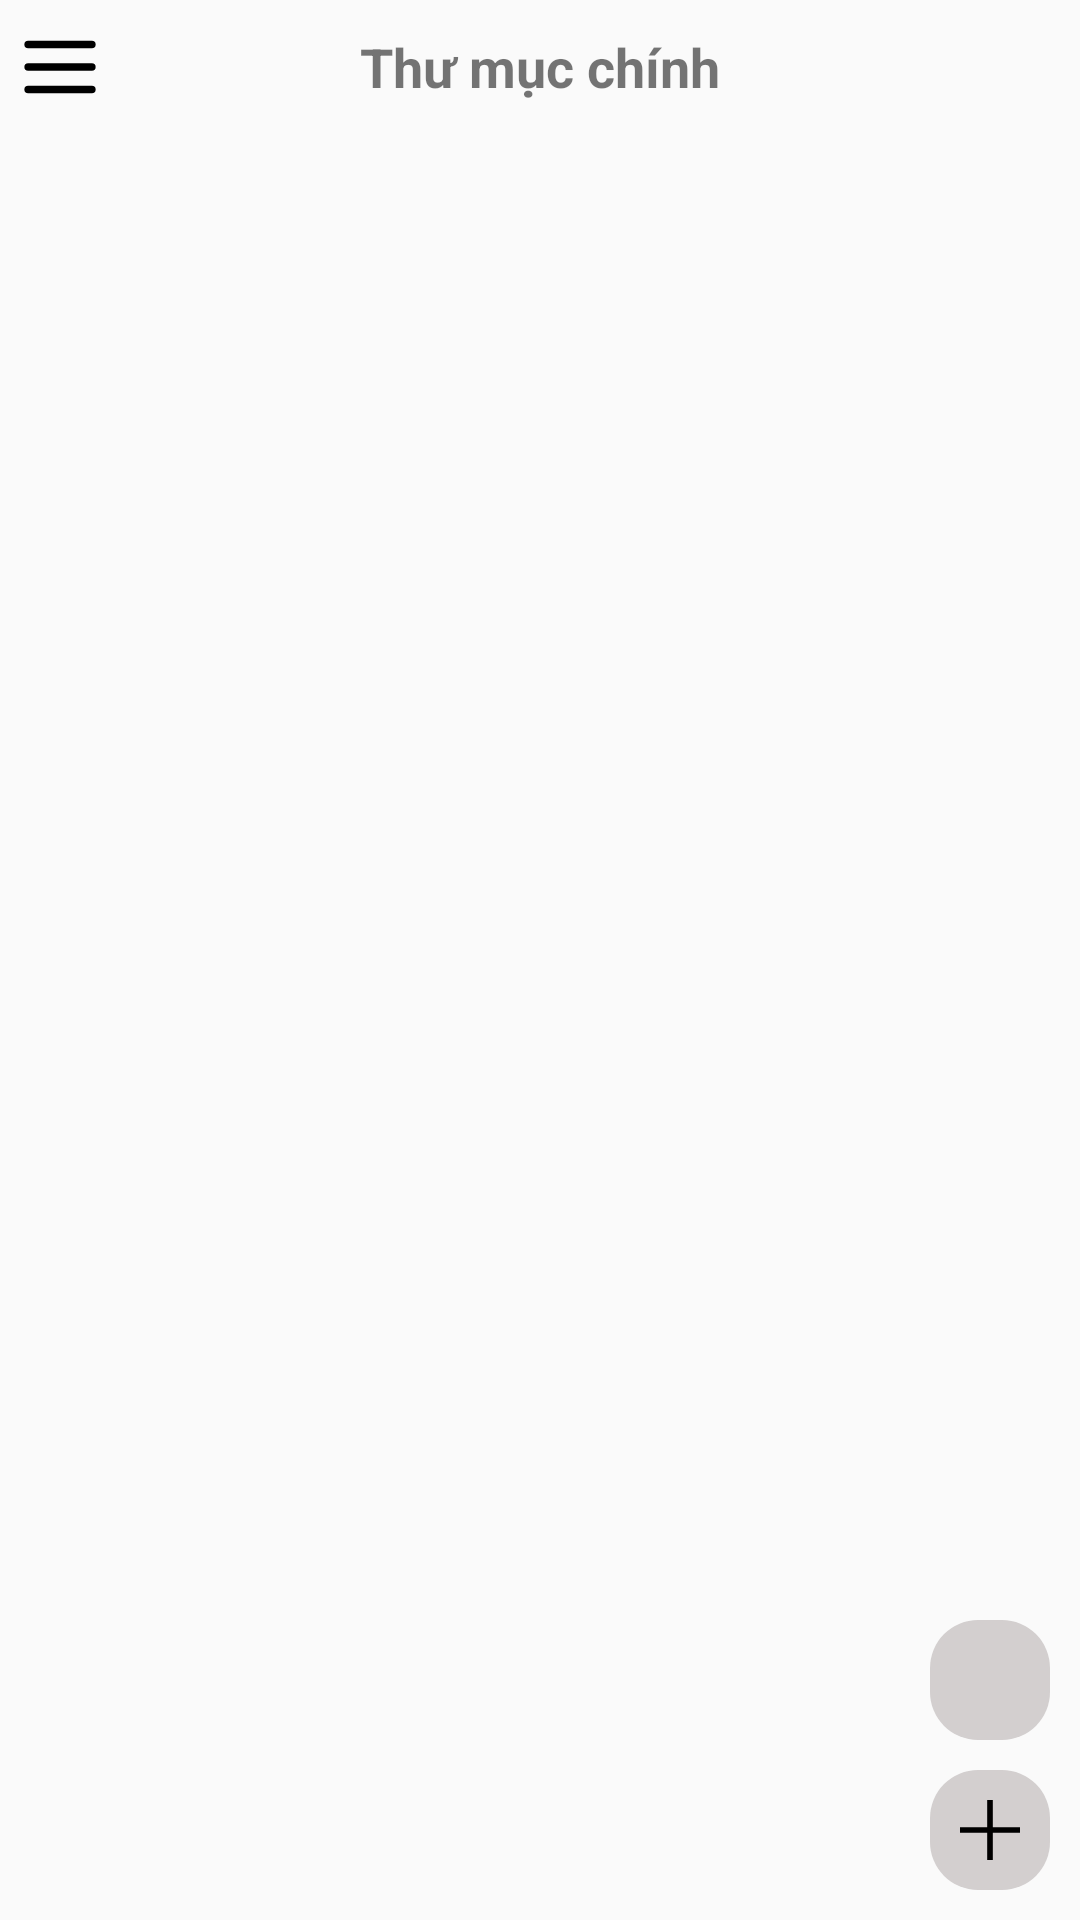

This screen was rendered from an Android layout file. Write that file and the resources it references.
<!-- AndroidManifest.xml: activity theme Theme.AppCompat.Light.NoActionBar.FullScreen -->
<!-- res/layout/activity_main.xml -->
<?xml version="1.0" encoding="utf-8"?>
<androidx.drawerlayout.widget.DrawerLayout xmlns:android="http://schemas.android.com/apk/res/android"
    xmlns:app="http://schemas.android.com/apk/res-auto"
    xmlns:tools="http://schemas.android.com/tools"
    android:id="@+id/drawer"
    android:layout_width="match_parent"
    android:layout_height="match_parent"
    android:fitsSystemWindows="true"
    tools:openDrawer="start">

    <androidx.constraintlayout.widget.ConstraintLayout
        android:layout_width="match_parent"
        android:layout_height="match_parent"
        tools:context=".activities.MainActivity">

        <androidx.constraintlayout.widget.ConstraintLayout
            android:id="@+id/constraintLayout"
            android:layout_width="match_parent"
            android:layout_height="0dp"
            app:layout_constraintEnd_toEndOf="parent"
            app:layout_constraintStart_toStartOf="parent"
            app:layout_constraintTop_toTopOf="parent">

            <TextView
                android:id="@+id/folderTxt"
                android:layout_width="wrap_content"
                android:layout_height="wrap_content"
                android:padding="10dp"
                android:text="Thư mục chính"
                android:textSize="18sp"
                android:textStyle="bold"
                app:layout_constraintEnd_toEndOf="parent"
                app:layout_constraintStart_toStartOf="parent"
                app:layout_constraintTop_toTopOf="parent" />

            <ImageButton
                android:id="@+id/mainOptionsBtn"
                android:layout_width="30dp"
                android:layout_height="30dp"
                android:background="@android:color/transparent"
                android:scaleType="fitCenter"
                app:layout_constraintBottom_toBottomOf="parent"
                app:layout_constraintEnd_toEndOf="parent"
                app:layout_constraintTop_toTopOf="parent"
                app:srcCompat="@drawable/ic_three_dots" />

            <ImageButton
                android:id="@+id/openDrawerBtn"
                android:layout_width="30dp"
                android:layout_height="30dp"
                android:layout_marginStart="5dp"
                android:background="@android:color/transparent"
                android:scaleType="fitCenter"
                app:layout_constraintBottom_toBottomOf="parent"
                app:layout_constraintStart_toStartOf="parent"
                app:layout_constraintTop_toTopOf="parent"
                app:srcCompat="@drawable/ic_hamburger" />
        </androidx.constraintlayout.widget.ConstraintLayout>

        <androidx.recyclerview.widget.RecyclerView
            android:id="@+id/noteList"
            android:layout_width="0dp"
            android:layout_height="0dp"
            app:layout_constraintBottom_toBottomOf="parent"
            app:layout_constraintEnd_toEndOf="parent"
            app:layout_constraintStart_toStartOf="parent"
            app:layout_constraintTop_toBottomOf="@+id/constraintLayout" />

        <LinearLayout
            android:layout_width="wrap_content"
            android:layout_height="wrap_content"
            android:orientation="vertical"
            app:layout_constraintBottom_toBottomOf="parent"
            app:layout_constraintEnd_toEndOf="parent">

            <ImageButton
                android:id="@+id/searchBtn"
                android:layout_width="match_parent"
                android:layout_height="40dp"
                android:layout_marginEnd="10dp"
                android:layout_marginBottom="10dp"
                android:background="@drawable/round_bg"
                android:foreground="?attr/selectableItemBackground"
                android:padding="10dp"
                android:scaleType="fitCenter"
                app:layout_constraintBottom_toBottomOf="parent"
                app:layout_constraintEnd_toEndOf="parent"
                app:srcCompat="@drawable/ic_search" />

            <ImageButton
                android:id="@+id/addBtn"
                android:layout_width="40dp"
                android:layout_height="40dp"
                android:layout_marginEnd="10dp"
                android:layout_marginBottom="10dp"
                android:background="@drawable/round_bg"
                android:foreground="?attr/selectableItemBackground"
                android:padding="10dp"
                android:scaleType="fitCenter"
                app:layout_constraintBottom_toBottomOf="parent"
                app:layout_constraintEnd_toEndOf="parent"
                app:srcCompat="@drawable/ic_add" />
        </LinearLayout>
    </androidx.constraintlayout.widget.ConstraintLayout>

    <com.google.android.material.navigation.NavigationView
        android:id="@+id/nav_view"
        android:layout_width="wrap_content"
        android:layout_height="match_parent"
        android:layout_gravity="start"
        android:background="@drawable/round_bg"
        android:backgroundTint="@color/white">

        <include
            layout="@layout/drawer_layout"/>

    </com.google.android.material.navigation.NavigationView>
</androidx.drawerlayout.widget.DrawerLayout>
<!-- res/layout/drawer_layout.xml (included above) -->
<?xml version="1.0" encoding="utf-8"?>
<androidx.constraintlayout.widget.ConstraintLayout xmlns:android="http://schemas.android.com/apk/res/android"
    xmlns:app="http://schemas.android.com/apk/res-auto"
    xmlns:tools="http://schemas.android.com/tools"
    android:layout_width="wrap_content"
    android:layout_height="match_parent">

    <TextView
        android:id="@+id/folderTxt"
        android:layout_width="wrap_content"
        android:layout_height="wrap_content"
        android:layout_marginTop="10dp"
        android:textAlignment="center"
        android:textStyle="bold"
        android:text="Thư mục chính\nTổng cộng 10 ghi chú, 6 thư mục"
        app:layout_constraintEnd_toEndOf="parent"
        app:layout_constraintStart_toStartOf="parent"
        app:layout_constraintTop_toTopOf="parent" />

    <LinearLayout
        android:id="@+id/linearLayout4"
        android:layout_width="match_parent"
        android:layout_height="wrap_content"
        android:background="@drawable/bottom_line"
        android:orientation="vertical"
        android:padding="10dp"
        app:layout_constraintEnd_toEndOf="parent"
        app:layout_constraintHorizontal_bias="0.0"
        app:layout_constraintStart_toStartOf="parent"
        app:layout_constraintTop_toBottomOf="@id/folderTxt">

        <androidx.appcompat.widget.AppCompatButton
            android:id="@+id/allNoteBtn"
            android:layout_width="match_parent"
            android:layout_height="wrap_content"
            android:background="@android:color/transparent"
            android:drawableLeft="@drawable/ic_note"
            android:drawablePadding="10dp"
            android:foreground="?attr/selectableItemBackground"
            android:text="Thư mục chính"
            android:textAlignment="viewStart"
            android:textAllCaps="false"
            app:layout_constraintStart_toStartOf="parent"
            app:layout_constraintTop_toTopOf="parent" />

        <androidx.appcompat.widget.AppCompatButton
            android:id="@+id/trashBtn"
            android:layout_width="match_parent"
            android:layout_height="wrap_content"
            android:background="@android:color/transparent"
            android:drawableLeft="@drawable/ic_trash"
            android:drawablePadding="10dp"
            android:foreground="?attr/selectableItemBackground"
            android:text="Thùng rác"
            android:textAlignment="viewStart"
            android:textAllCaps="false"
            app:layout_constraintStart_toStartOf="parent"
            app:layout_constraintTop_toTopOf="parent" />

        <androidx.appcompat.widget.AppCompatButton
            android:id="@+id/tagBtn"
            android:layout_width="match_parent"
            android:layout_height="wrap_content"
            android:background="@android:color/transparent"
            android:drawableLeft="@drawable/ic_hashtag"
            android:drawablePadding="10dp"
            android:foreground="?attr/selectableItemBackground"
            android:text="Tất cả tag"
            android:textAlignment="viewStart"
            android:textAllCaps="false"
            app:layout_constraintStart_toStartOf="parent"
            app:layout_constraintTop_toTopOf="parent" />

        <androidx.appcompat.widget.AppCompatButton
            android:id="@+id/folderManagerBtn"
            android:layout_width="match_parent"
            android:layout_height="wrap_content"
            android:background="@android:color/transparent"
            android:drawableLeft="@drawable/ic_folder"
            android:drawablePadding="10dp"
            android:foreground="?attr/selectableItemBackground"
            android:text="Quản lý thư mục"
            android:textAlignment="viewStart"
            android:textAllCaps="false"
            app:layout_constraintStart_toStartOf="parent"
            app:layout_constraintTop_toTopOf="parent" />
    </LinearLayout>

    <TextView
        android:id="@+id/textView"
        android:layout_width="wrap_content"
        android:layout_height="wrap_content"
        android:layout_marginStart="10dp"
        android:text="Thư mục"
        android:textSize="19sp"
        android:textStyle="bold"
        app:layout_constraintStart_toStartOf="parent"
        app:layout_constraintTop_toBottomOf="@+id/linearLayout4" />

    <androidx.recyclerview.widget.RecyclerView
        android:id="@+id/folderList"
        android:layout_width="0dp"
        android:layout_height="0dp"
        android:layout_marginTop="10dp"
        app:layout_constraintBottom_toBottomOf="parent"
        app:layout_constraintEnd_toEndOf="parent"
        app:layout_constraintStart_toStartOf="parent"
        app:layout_constraintTop_toBottomOf="@+id/textView" />
</androidx.constraintlayout.widget.ConstraintLayout>
<!-- resources referenced by this layout -->
<resources>
  <color name="white">#FFFFFFFF</color>
  <!-- drawable bottom_line (drawable) -->
  <?xml version="1.0" encoding="utf-8"?>
  <layer-list xmlns:android="http://schemas.android.com/apk/res/android">
      <item
          android:left="-3dp"
          android:right="-3dp"
          android:top="-3dp">
          <shape
              android:shape="rectangle">
              <stroke
                  android:width="1dp"
                  android:color="@color/lightgray"/>
          </shape>
      </item>
  </layer-list>
  <!-- drawable ic_add (drawable) -->
  <vector xmlns:android="http://schemas.android.com/apk/res/android"
      android:width="490dp"
      android:height="490dp"
      android:viewportWidth="490"
      android:viewportHeight="490">
    <path
        android:fillColor="#FF000000"
        android:pathData="M222.031,490l45.938,0l0,-222.031l222.031,0l0,-45.938l-222.031,0l0,-222.031l-45.938,0l0,222.031l-222.031,0l0,45.938l222.031,0z"/>
  </vector>
  <!-- drawable ic_folder (drawable) -->
  <vector xmlns:android="http://schemas.android.com/apk/res/android"
      android:width="30dp"
      android:height="30dp"
      android:viewportWidth="490"
      android:viewportHeight="490">
    <path
        android:fillColor="#FF000000"
        android:pathData="M410.3,447.2l-410.3,0l79.7,-289.3l410.3,0z"/>
    <path
        android:fillColor="#FF000000"
        android:pathData="M62.2,134.9l348.1,0l0,-44.3l-205,0l-20.6,-47.8l-184.7,0l0,318.1z"/>
  </vector>
  <!-- drawable ic_hamburger (drawable) -->
  <vector xmlns:android="http://schemas.android.com/apk/res/android"
      android:width="48dp"
      android:height="48dp"
      android:viewportWidth="48"
      android:viewportHeight="48">
    <path
        android:pathData="M41,14H7a2,2 0,0 1,0 -4H41A2,2 0,0 1,41 14Z"
        android:fillColor="@color/black"/>
    <path
        android:pathData="M41,26H7a2,2 0,0 1,0 -4H41A2,2 0,0 1,41 26Z"
        android:fillColor="@color/black"/>
    <path
        android:pathData="M41,38H7a2,2 0,0 1,0 -4H41A2,2 0,0 1,41 38Z"
        android:fillColor="@color/black"/>
  </vector>
  <!-- drawable ic_hashtag (drawable) -->
  <vector xmlns:android="http://schemas.android.com/apk/res/android"
      android:width="30dp"
      android:height="30dp"
      android:viewportWidth="36"
      android:viewportHeight="36">
    <path
        android:fillColor="#FF000000"
        android:pathData="M32,12H25.34l1.55,-7.74a1,1 0,0 0,-2 -0.39L23.3,12H15.11l1.55,-7.74a1,1 0,0 0,-2 -0.39L13.07,12H6a1,1 0,0 0,0 2h6.67l-1.6,8H4a1,1 0,0 0,0 2h6.66L9.11,31.74a1,1 0,0 0,0.79 1.17,0.68 0.68,0 0,0 0.2,0 1,1 0,0 0,1 -0.8L12.7,24h8.19l-1.55,7.74a1,1 0,0 0,0.79 1.17,0.62 0.62,0 0,0 0.19,0 1,1 0,0 0,1 -0.8L22.93,24H30a1,1 0,0 0,0 -2H23.33l1.61,-8H32a1,1 0,0 0,0 -2ZM21.29,22H13.1l1.61,-8H22.9Z"/>
  </vector>
  <!-- drawable ic_trash (drawable) -->
  <vector xmlns:android="http://schemas.android.com/apk/res/android"
      android:width="30dp"
      android:height="30dp"
      android:viewportWidth="485"
      android:viewportHeight="485">
    <path
        android:fillColor="#FF000000"
        android:pathData="M67.224,0h350.535v71.81h-350.535z"/>
    <path
        android:fillColor="#FF000000"
        android:pathData="M417.776,92.829H67.237V485h350.537V92.829H417.776zM165.402,431.447h-28.362V146.383h28.362V431.447zM256.689,431.447h-28.363V146.383h28.363V431.447zM347.97,431.447h-28.361V146.383h28.361V431.447z"/>
  </vector>
  <!-- drawable round_bg (drawable) -->
  <?xml version="1.0" encoding="utf-8"?>
  <shape xmlns:android="http://schemas.android.com/apk/res/android">
      <solid android:color="@color/lightgray" />
      <corners android:radius="16dp" />
  </shape>
  <style name="Theme.AppCompat.Light.NoActionBar.FullScreen" parent="@style/Theme.AppCompat.Light.NoActionBar">
          <item name="android:windowNoTitle">true</item>
          <item name="android:windowActionBar">false</item>
          <item name="android:windowFullscreen">true</item>
          <item name="android:windowContentOverlay">@null</item>
      </style>
  <color name="lightgray">#D3CFCF</color>
  <color name="black">#FF000000</color>
</resources>
